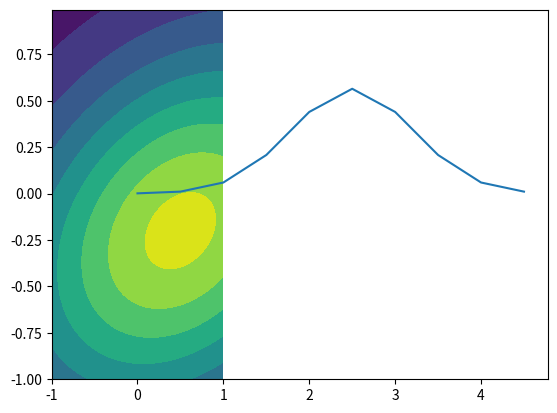

Write the Python code that produced this figure.
import numpy as np
import matplotlib.pyplot as plt
from scipy.stats import multivariate_normal
x = np.linspace(0, 5, 10, endpoint=False)
y = multivariate_normal.pdf(x, mean=2.5, cov=0.5); y
plt.plot(x, y)
x, y = np.mgrid[-1:1:.01, -1:1:.01]
pos = np.empty(x.shape + (2,))
pos[:, :, 0] = x; pos[:, :, 1] = y
rv = multivariate_normal([0.5, -0.2], [[2.0, 0.3], [0.3, 0.5]])
plt.contourf(x, y, rv.pdf(pos))
plt.show()